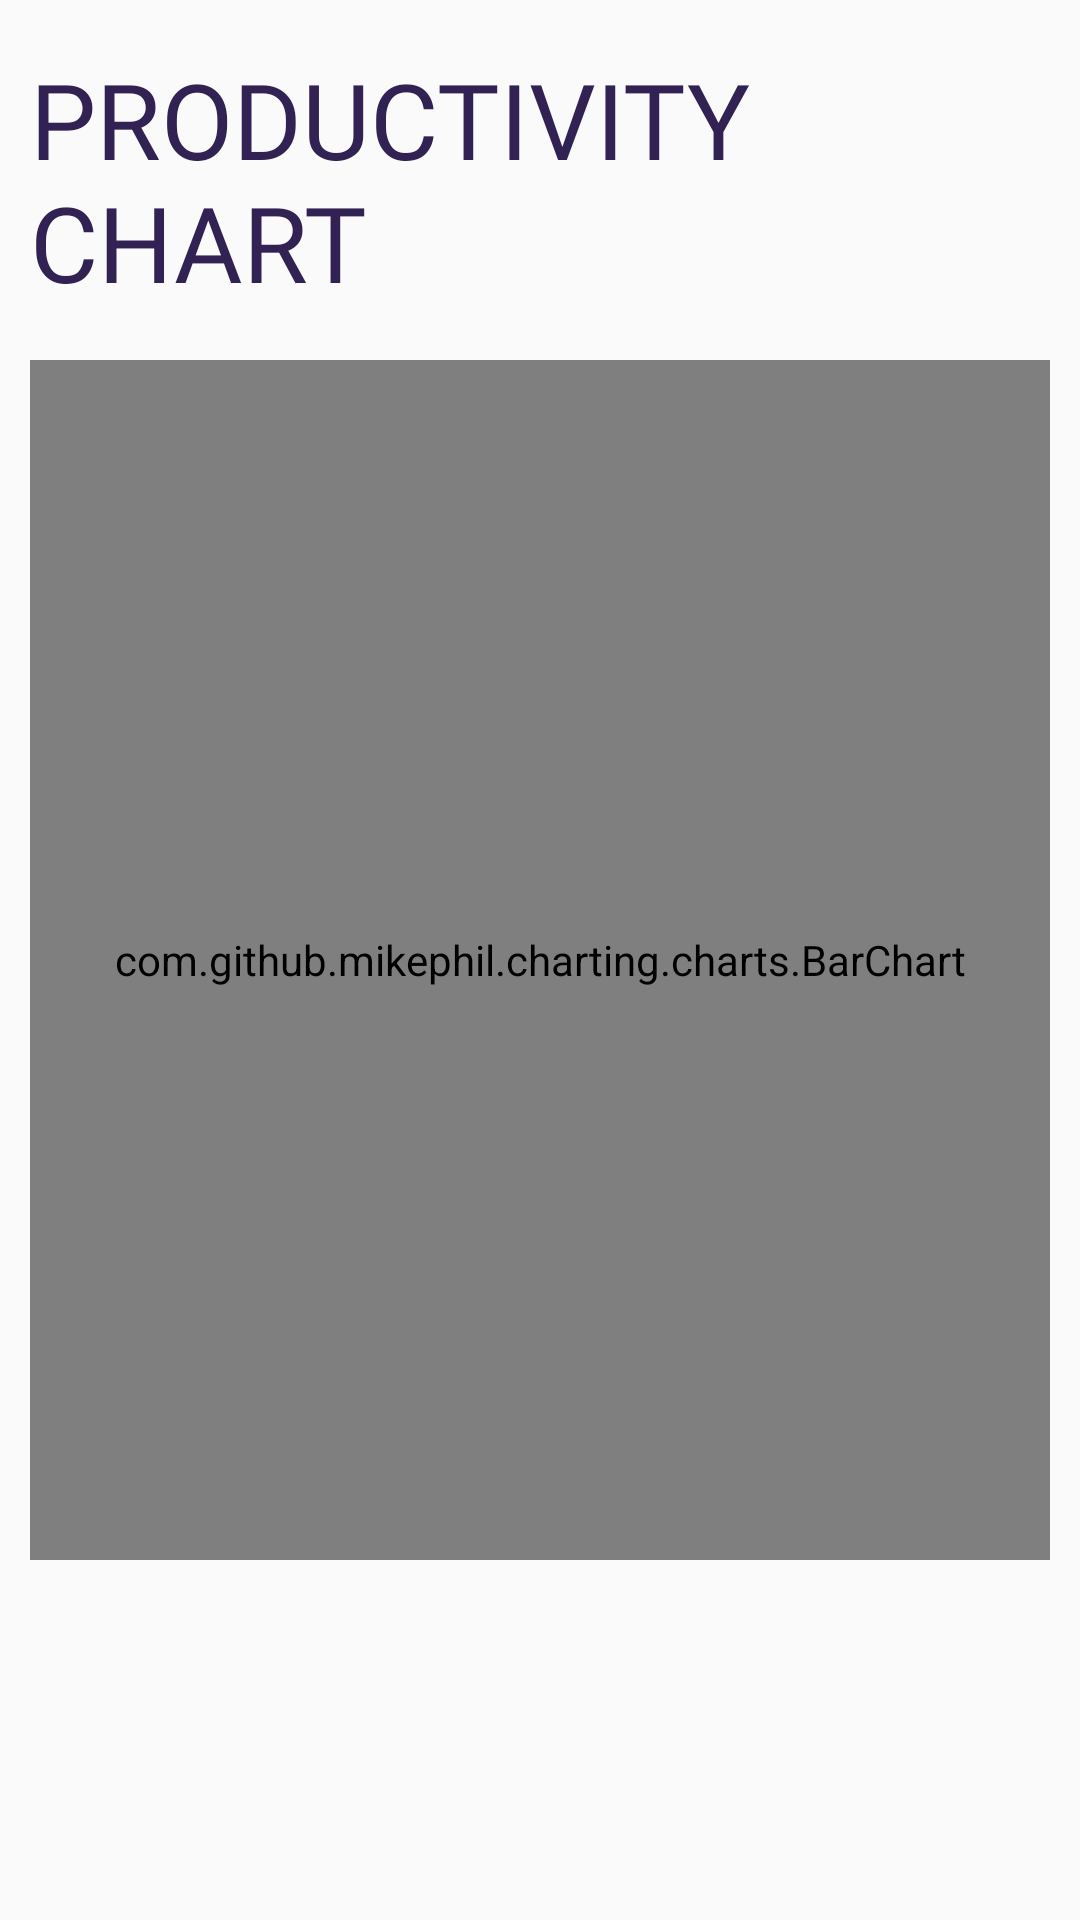

Android layout source for this screen:
<!-- AndroidManifest.xml: application theme AppTheme -->
<!-- res/layout/statistic_fragment.xml -->
<?xml version="1.0" encoding="utf-8"?>
<androidx.constraintlayout.widget.ConstraintLayout
    xmlns:android="http://schemas.android.com/apk/res/android"
    xmlns:app="http://schemas.android.com/apk/res-auto"
    xmlns:tools="http://schemas.android.com/tools"
    android:layout_width="match_parent"
    android:paddingHorizontal="10dp"
    android:layout_height="match_parent">

    <com.github.mikephil.charting.charts.BarChart
        android:id="@+id/chart"
        android:layout_width="match_parent"
        android:layout_height="400dp"
        android:background="?attr/cardsColor"


        app:layout_constraintBottom_toBottomOf="parent"
        app:layout_constraintEnd_toEndOf="parent"
        app:layout_constraintStart_toStartOf="parent"
        app:layout_constraintTop_toTopOf="parent" />

    <TextView
        android:id="@+id/chartTitle"
        android:layout_width="wrap_content"
        android:layout_height="wrap_content"
        android:text="@string/productivity_chart"
        android:textSize="35sp"
        android:textAllCaps="true"
        android:textColor="?attr/fontColor"
        android:fontFamily="@font/cousine_bold_italic"
        app:layout_constraintBottom_toTopOf="@+id/chart"
        app:layout_constraintEnd_toEndOf="parent"
        app:layout_constraintStart_toStartOf="parent"
        app:layout_constraintTop_toTopOf="parent" />


</androidx.constraintlayout.widget.ConstraintLayout>
<!-- resources referenced by this layout -->
<resources>
  <string name="productivity_chart">Productivity chart</string>
  <style name="AppTheme" parent="Theme.AppCompat.Light.NoActionBar">
          
          <item name="colorPrimary">@color/_light_cards_back</item>
          <item name="colorPrimaryDark">@color/colorPrimaryDark</item>
          <item name="colorAccent">@color/colorAccent</item>
  
          <item name="backColor">@color/_light_main</item>
          <item name="fontColor">@color/_light_font</item>
          <item name="cardsColor">@color/_light_cards_back</item>
          <item name="selectedTabColor">@color/_light_selected_tab</item>
          <item name="defaultTabColor">@color/_light_default_tab</item>
          <item name="outlineColor">@color/_light_font</item>
          <item name="android:textColorHint">@color/_light_font</item>
          <item name="fabColor">@color/_light_font</item>
          <item name="noteInputColor">@color/_dark_default_tab</item>
          <item name="android:windowAnimationStyle">@style/WindowAnim</item>
      </style>
  <color name="_light_cards_back">#b39ddb</color>
  <color name="colorPrimaryDark">#3700B3</color>
  <color name="colorAccent">#322153</color>
  <color name="_light_main">#d1c4e9</color>
  <color name="_light_font">#322153</color>
  <color name="_light_selected_tab">#322153</color>
  <color name="_light_default_tab">#b39ddb</color>
  <color name="_dark_default_tab">#ffcff6</color>
  <style name="WindowAnim">
          <item name="android:windowEnterAnimation">@android:anim/fade_in</item>
          <item name="android:windowExitAnimation">@android:anim/fade_out</item>
          <item name="android:windowIsTranslucent">false</item>
          <item name="android:interpolator">@android:anim/linear_interpolator</item>
          <item name="android:windowActivityTransitions">true</item>
  
  
          <item name="android:animationDuration">@android:integer/config_longAnimTime</item>
      </style>
</resources>
